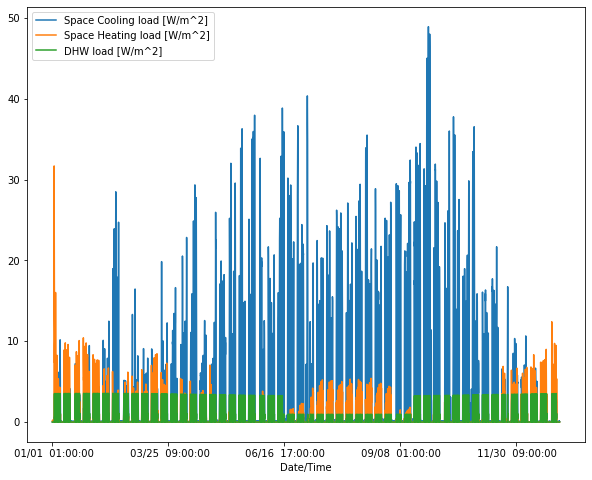

Source data for this figure (header and first rows):
Date/Time, Space Cooling load [W/m^2], Space Heating load [W/m^2], DHW load [W/m^2]
01/01  01:00:00, 0.0, 0.09748, 0.0
01/01  02:00:00, 3.3703032683045373e-06, 0.1317, 0.0
01/01  03:00:00, 0.0, 0.1334, 0.0
01/01  04:00:00, 0.0, 0.1161, 0.0
01/01  05:00:00, 0.0, 0.1507, 0.0
01/01  06:00:00, 0.0, 0.2385, 0.0
01/01  07:00:00, 0.0, 0.2438, 0.0
01/01  08:00:00, 0.0, 0.2266, 0.0
01/01  09:00:00, 0.0, 0.1155, 0.0
01/01  10:00:00, 0.0, 0.05269, 0.0
01/01  11:00:00, 0.0, 0.008436, 0.0
01/01  12:00:00, 0.02232, 0.0, 0.0
01/01  13:00:00, 0.0, 0.0, 0.0
01/01  14:00:00, 0.0, 0.0, 0.0
01/01  15:00:00, 0.0, 0.0, 0.0
01/01  16:00:00, 0.0, 0.0, 0.0
01/01  17:00:00, 0.0, 0.0, 0.0
01/01  18:00:00, 0.0, 0.0, 0.0
01/01  19:00:00, 0.0, 0.0, 0.0
01/01  20:00:00, 0.0, 0.0, 0.0
01/01  21:00:00, 0.0, 0.02067, 0.0
01/01  22:00:00, 0.0, 0.0325, 0.0
01/01  23:00:00, 0.0, 0.08487, 0.0
01/01  24:00:00, 0.02232, 0.0838, 0.0
01/02  01:00:00, 0.0, 0.09861, 0.0
01/02  02:00:00, 5.894498448772964e-06, 0.1366, 0.0
01/02  03:00:00, 0.0, 0.1807, 0.0
01/02  04:00:00, 0.0, 0.2092, 0.0
01/02  05:00:00, 0.0, 0.2066, 0.0
01/02  06:00:00, 0.0, 0.2549, 0.0
01/02  07:00:00, 0.0, 8.962, 0.0
01/02  08:00:00, 0.03159, 23.01, 0.0
01/02  09:00:00, 0.0872, 31.68, 1.462
01/02  10:00:00, 0.2659, 24.48, 2.552
01/02  11:00:00, 0.4863, 20.09, 2.679
01/02  12:00:00, 0.6197, 16.62, 3.06
01/02  13:00:00, 0.5899, 13.86, 3.36
01/02  14:00:00, 0.4445, 12.84, 3.53
01/02  15:00:00, 0.2853, 12.01, 2.594
01/02  16:00:00, 0.4354, 11.16, 2.764
01/02  17:00:00, 0.7051, 7.319, 0.426
01/02  18:00:00, 0.6302, 9.565, 0.4235
01/02  19:00:00, 0.633, 10.23, 0.8089
01/02  20:00:00, 0.7373, 10.3, 1.062
01/02  21:00:00, 8.426566249324845e-05, 10.23, 0.0
01/02  22:00:00, 0.0, 0.0, 0.0
01/02  23:00:00, 0.0, 0.0, 0.0
01/02  24:00:00, 0.0, 0.0, 0.0
01/03  01:00:00, 0.0, 0.0, 0.0
01/03  02:00:00, 0.0, 0.0, 0.0
01/03  03:00:00, 0.0, 0.0, 0.0
01/03  04:00:00, 0.0, 0.0, 0.0
01/03  05:00:00, 0.05209, 0.0, 0.0
01/03  06:00:00, 0.03125, 0.0, 0.0
01/03  07:00:00, 0.0, 0.0, 0.0
01/03  08:00:00, 0.04705, 9.92, 0.0
01/03  09:00:00, 0.09747, 16.02, 1.453
01/03  10:00:00, 0.2759, 11.04, 2.554
01/03  11:00:00, 1.088, 7.519, 2.68
01/03  12:00:00, 1.646, 4.607, 3.063
... 8,700 more rows
